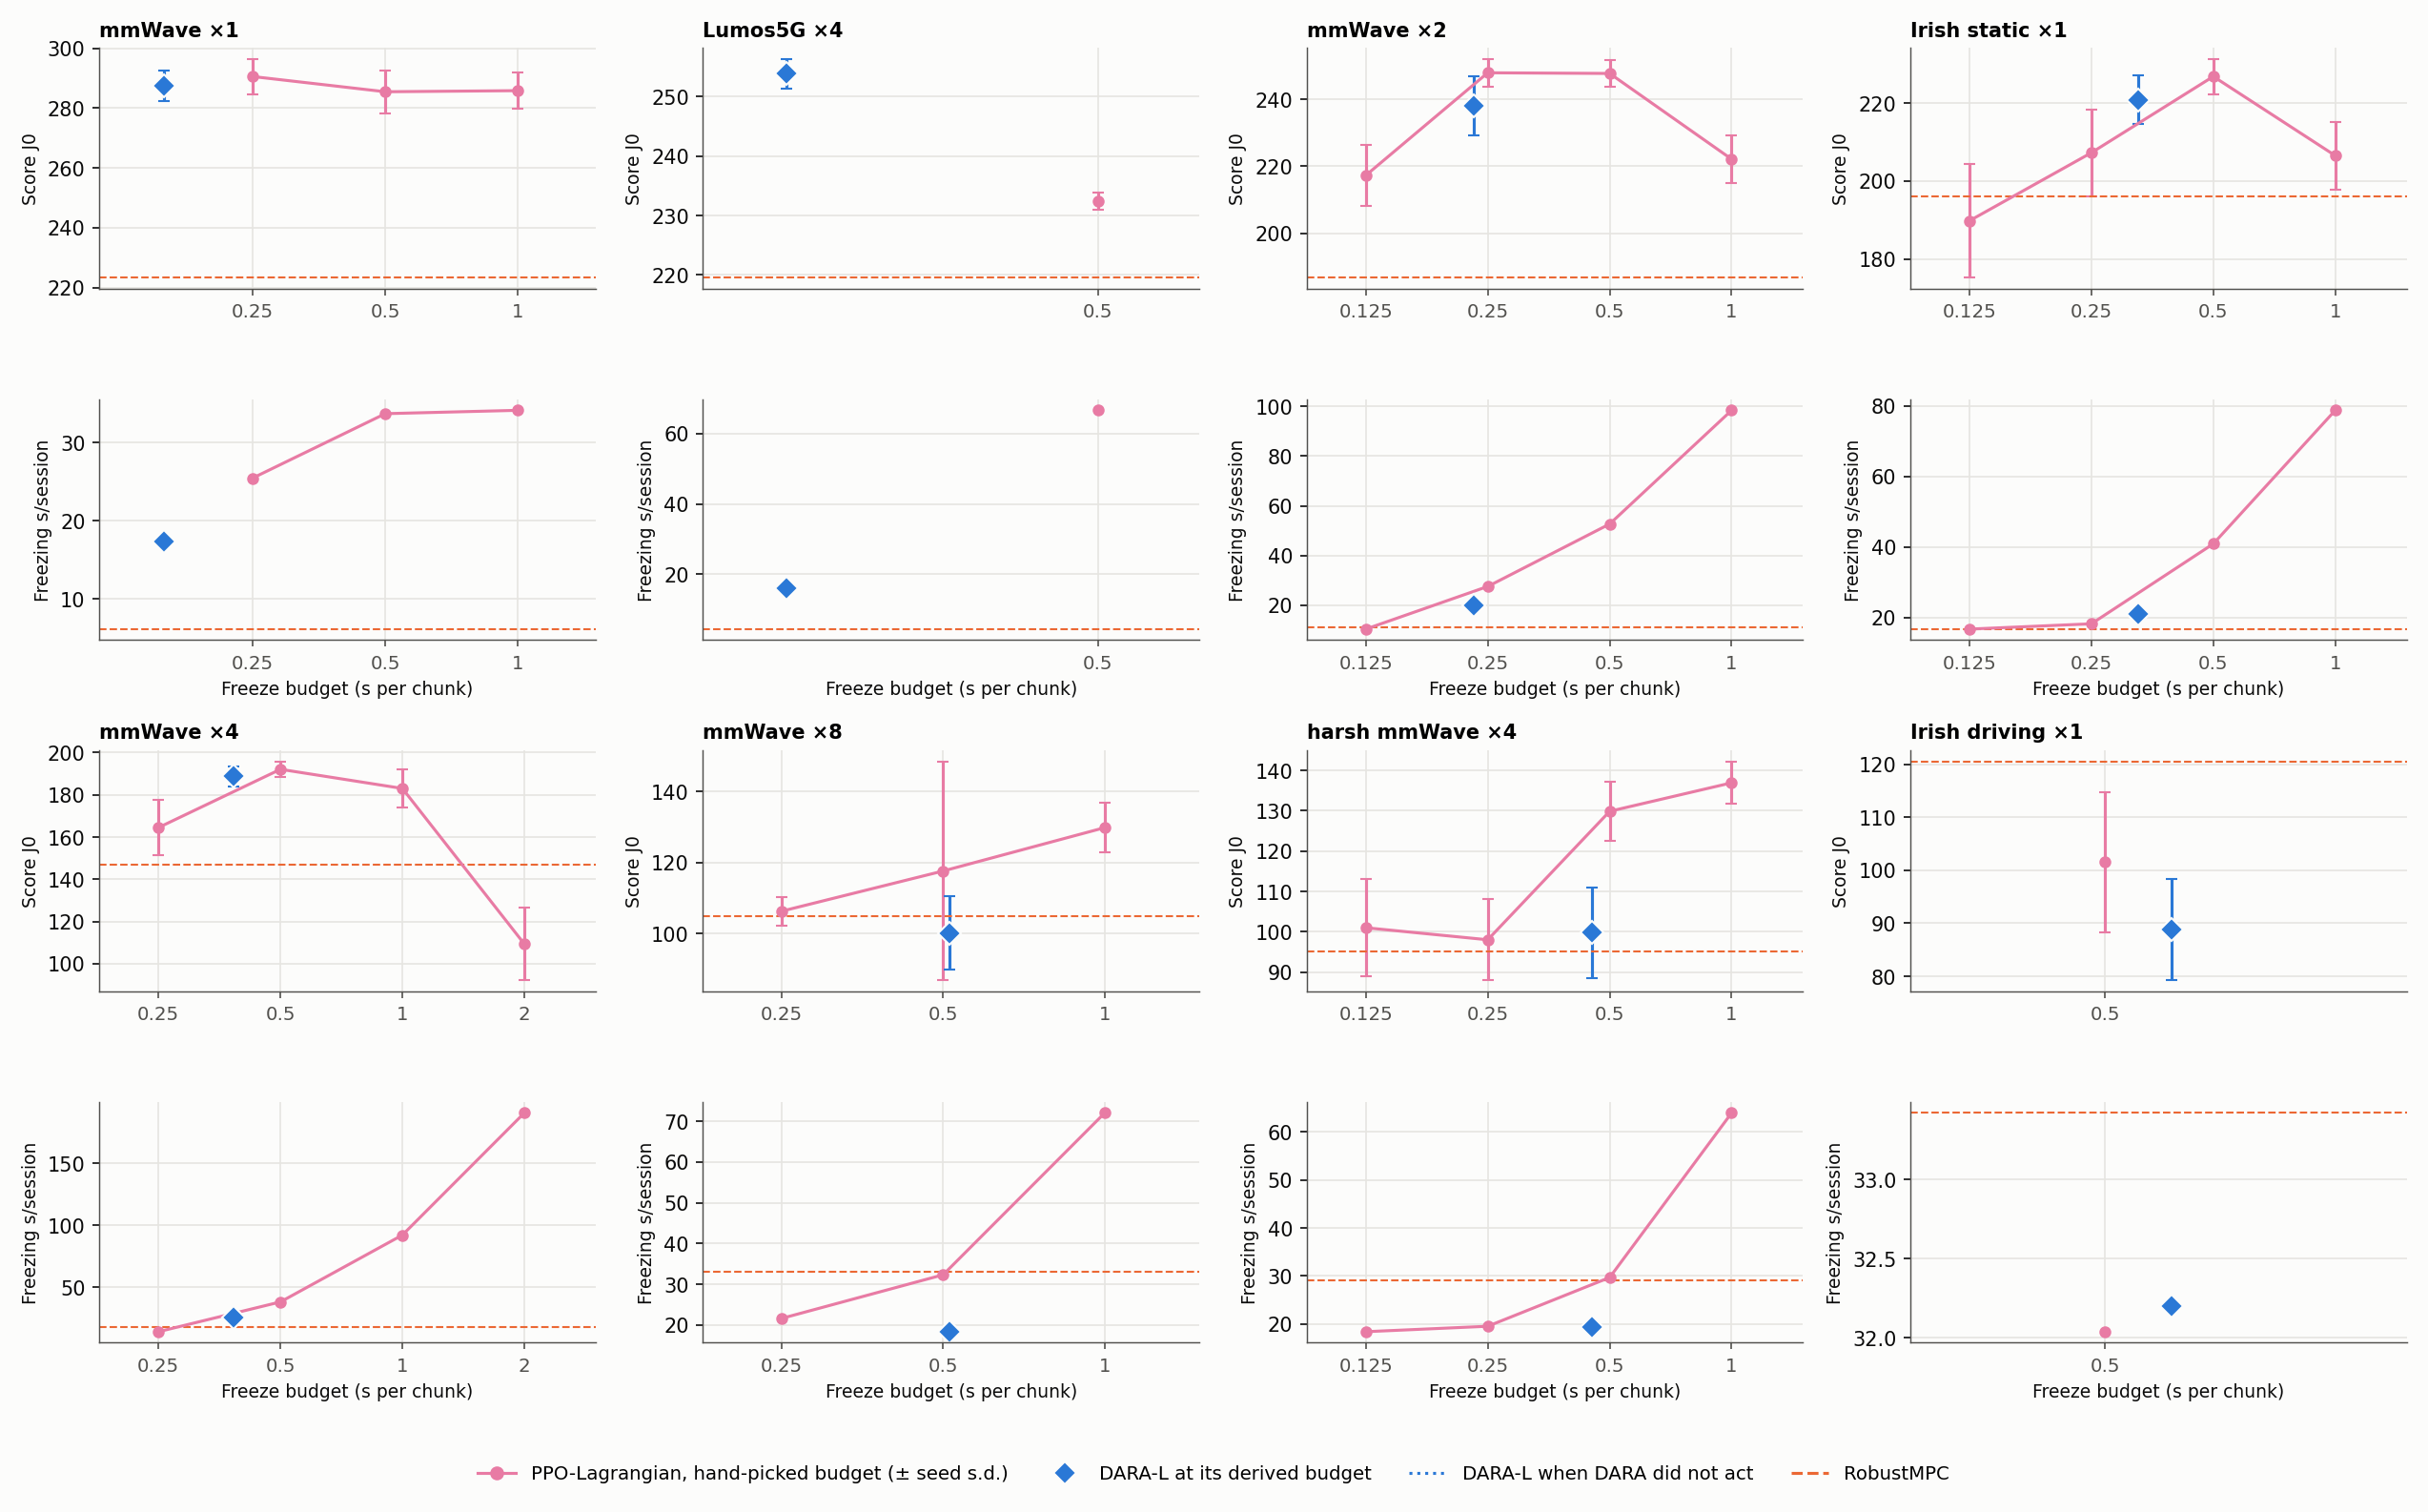

The table this chart was drawn from, first rows:
environment, derived budget, DARA acted, DARA-L J0, best hand budget, its J0, gap, hand budgets, hand curve at derived budget (interpolat…, J0 per hand budget
mmWave ×1, 0.157, 5/5, 287.5, 0.25, 290.5, -0.01, 3, 290.5, {"0.25": 290.5, "0.5": 285.4, "1": 285.8…
mmWave ×2, 0.231, 5/5, 238.1, 0.25, 247.9, -0.04, 4, 244.4, {"0.125": 217.3, "0.25": 247.9, "0.5": 2…
mmWave ×4, 0.384, 5/5, 188.7, 0.5, 192.1, -0.018, 4, 181.6, {"0.25": 164.5, "0.5": 192.1, "1": 183.0…
mmWave ×8, 0.513, 5/5, 100.2, 1.0, 129.8, -0.229, 3, 118.1, {"0.25": 106.3, "0.5": 117.6, "1": 129.8…
Irish driving ×1, 0.561, 5/5, 88.83, 0.5, 101.5, -0.125, 1, 101.5, {"0.5": 101.5}
harsh mmWave ×4, 0.453, 5/5, 99.83, 1.0, 136.9, -0.271, 4, 125.3, {"0.125": 101.0, "0.25": 98.0, "0.5": 12…
Lumos5G ×4, 0.144, 5/5, 253.8, 0.5, 232.4, 0.092, 1, 232.4, {"0.5": 232.4}
Irish static ×1, 0.327, 5/5, 220.9, 0.5, 226.9, -0.026, 4, 214.9, {"0.125": 189.8, "0.25": 207.3, "0.5": 2…
